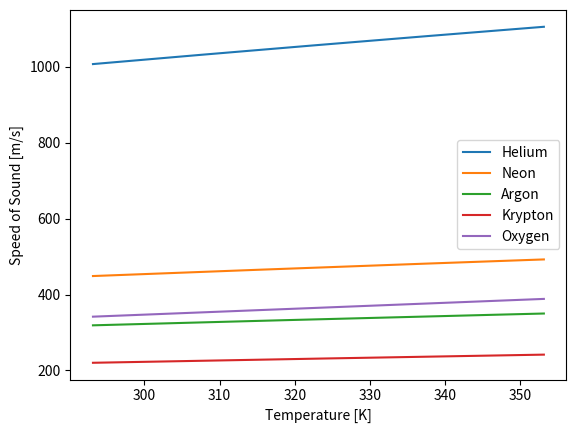

Python code for this plot:
# -*- coding: utf-8 -*-
import numpy as np
import scipy.stats as sp
import matplotlib.pyplot as plt
k2 = np.array([285.5, 417.8, 561.4, 682.7, 836.9, 975.6, 1114.8, 1254, 1393.3, 1532.2, 1671.5, 1810.4, 1949.9])
k4 = np.array([314.1, 451.3, 594.0, 738.6, 883.3, 1028.5, 1174.1, 1320.7, 1466.7, 1612.9, 1759.2, 1905.7, 2051.8])
k3 = np.array([311.2, 465.8, 616.9, 769.4, 921.9, 1074.9, 1229.1, 1382.8, 1536.5, 1690.0, 1843.6, 1998.3])
k1Ar = np.array([269.8, 389.2, 524.6, 650.0, 777.8, 904.7, 1033.1, 1161.1, 1292.0, 1420.3, 1548.4, 1667.8, 1806.9, 1935.8])
k1CO2 = np.array([233.8, 336.9, 442.3, 561.1, 670.2, 780.9, 891.7, 1002.4, 1113.4, 1225.4, 1336.4, 1447.6, 1559.0, 1670.7, 1782.3, 1894.7, 2006.2])
k2_mp = np.zeros(len(k2))
k4_mp = np.zeros(len(k4))
k3_mp = np.zeros(len(k3))
k1Ar_mp = np.zeros(len(k1Ar))
k1CO2_mp = np.zeros(len(k1CO2))
L = np.array([1.243,1.244])
for i in range(1,len(k2)+1):
    k2_mp[i-1] = i
for i in range(1,len(k4)+1):
    k4_mp[i-1] = i
for i in range(1,len(k3)+1):
    k3_mp[i-1] = i
for i in range(1,len(k1Ar)+1):
    k1Ar_mp[i-1] = i
for i in range(1,len(k1CO2)+1):
    k1CO2_mp[i-1] = i
s2 = sp.linregress(k2_mp,k2)
s4 = sp.linregress(k4_mp,k4)
s3 = sp.linregress(k3_mp,k3)
s1Ar = sp.linregress(k1Ar_mp,k1Ar)
s1CO2 = sp.linregress(k1CO2_mp,k1CO2)
s = np.array([s2,s4,s3,s1Ar,s1CO2])
c = np.zeros(5)
cError = np.zeros(5)
c[0] = s2[0]*L[0]*2
c[1] = s4[0]*L[1]*2
c[2] = s3[0]*L[1]*2
c[3] = s1Ar[0]*L[0]*2
c[4] = s1CO2[0]*L[0]*2
for i in range(5):
    if i == 1 or i == 2:
        j = 1
        cError[i] = c[i]*np.sqrt((s[i][4]/s[i][0])**2 + (1.5e-3/L[j])**2)
    else:
        j = 0
        cError[i] = c[i]*np.sqrt((s[i][4]/s[i][0])**2 + (1.5e-3/L[j])**2)
print(c)
print(cError)
T = np.linspace(293.15,353.15,200)
def v_s(T, M):
    return np.sqrt((gamma*R*T)/M)
gamma = 5/3
R = 1.380e-23 * 6.022e23
plt.plot(T, v_s(T,4.002602e-3))
plt.plot(T,v_s(T,20.17e-3))
plt.plot(T,v_s(T,39.948e-3))
plt.plot(T,v_s(T,83.8e-3))
new = sp.linregress([25,50,70],[c[0],c[1],c[2]])
plt.plot(T,new[0]*(T-272.15)+new[1])
plt.legend(['Helium','Neon','Argon','Krypton','Oxygen'])
plt.xlabel('Temperature [K]')
plt.ylabel('Speed of Sound [m/s]')
plt.show()